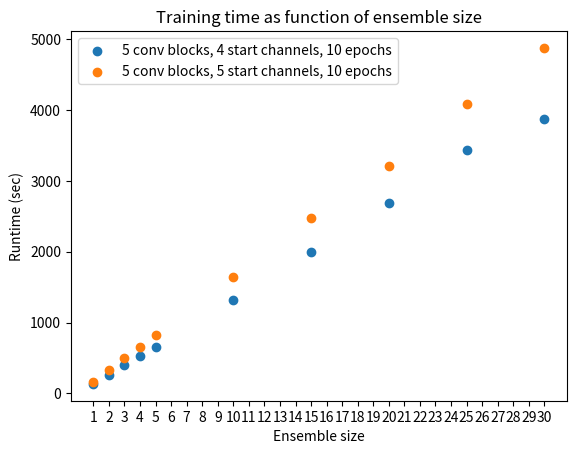
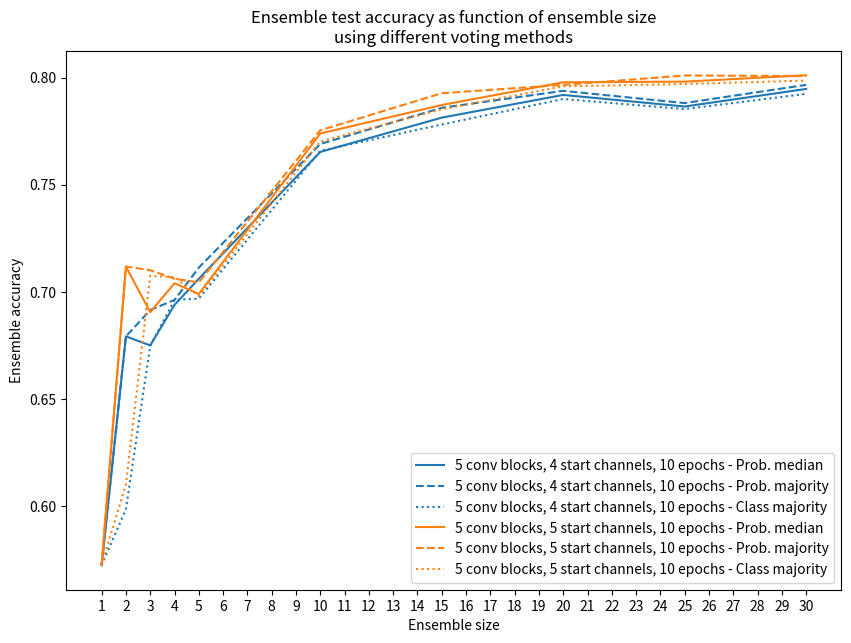

Recreate these plots in Python, in order.
import numpy as np
import matplotlib.pyplot as plt


def plot_time(ns, models):
    for ts, net_structure in models:
        plt.scatter(ns, ts, label=net_structure)
    plt.title(f"Training time as function of ensemble size")
    plt.xlabel("Ensemble size")
    plt.ylabel("Runtime (sec)")
    plt.xticks(range(1, max(ns) + 1))
    plt.legend()
    plt.show()


def plot_accs(ns, models):
    plt.figure(figsize=(10, 7))
    for (p_med, p_maj, c_maj, net_structure), col in zip(models, ["tab:blue", "tab:orange"]):
        plt.plot(ns, p_med, color=col, linestyle="solid", label=f'{net_structure} - Prob. median')
        plt.plot(ns, p_maj, color=col, linestyle="dashed", label=f'{net_structure} - Prob. majority')
        plt.plot(ns, c_maj, color=col, linestyle="dotted", label=f'{net_structure} - Class majority')

    plt.title(f"Ensemble test accuracy as function of ensemble size\nusing different voting methods")
    plt.xlabel("Ensemble size")
    plt.ylabel("Ensemble accuracy")
    plt.xticks(range(1, max(ns) + 1))
    plt.legend()
    plt.show()


ns = [1, 2, 3, 4, 5, 10, 15, 20, 25, 30]
ts4 = [
    132.23,
    255.19,
    397.01,
    531.55,
    656.87,
    1315.36,
    1997.40,
    2694.25,
    3430.91,
    3870.67
]
p_med4 = [
    0.5724,
    0.6792,
    0.675,
    0.6939,
    0.7061,
    0.7653,
    0.7813,
    0.7919,
    0.7865,
    0.7947
]
p_maj4 = [
    0.5724,
    0.6792,
    0.6915,
    0.6962,
    0.7113,
    0.769,
    0.7859,
    0.7938,
    0.7881,
    0.7966
]
c_maj4 = [
    0.5724,
    0.5985,
    0.6747,
    0.6963,
    0.6968,
    0.7658,
    0.7781,
    0.79,
    0.7853,
    0.7924
]

net_struct4 = "5 conv blocks, 4 start channels, 10 epochs"
mod4 = [p_med4, p_maj4, c_maj4, net_struct4]

ts5 = [
    165.52,
    324.16,
    491.97,
    660.36,
    820.80,
    1643.31,
    2481.24,
    3212.09,
    4083.27,
    4880.51
]
p_med5 = [
    0.5726,
    0.7118,
    0.6905,
    0.704,
    0.699,
    0.7739,
    0.7872,
    0.7978,
    0.7981,
    0.8011
]
p_maj5 = [
    0.5726,
    0.7118,
    0.7101,
    0.7061,
    0.7044,
    0.7754,
    0.7927,
    0.7966,
    0.801,
    0.8007
]
c_maj5 = [
    0.5726,
    0.6101,
    0.7074,
    0.7069,
    0.6981,
    0.7702,
    0.7852,
    0.7959,
    0.797,
    0.7986
]

net_struct5 = "5 conv blocks, 5 start channels, 10 epochs"
mod5 = [p_med5, p_maj5, c_maj5, net_struct5]

plot_time(ns, [(ts4, net_struct4), (ts5, net_struct5)])
plot_accs(ns, [mod4, mod5])
